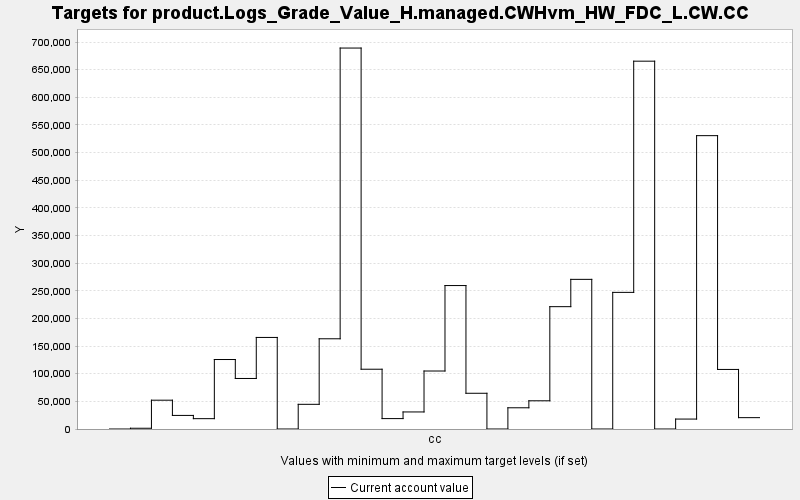

Values plotted in this chart, from the file beside it:
TARGET, PERIOD, YEAR, PERIODWIDTH, MINIMUM, MAXIMUM, MINWEIGHT, MAXWEIGHT, CURRENT, SUMMARY
product.Logs_Grade_Value_H.managed.CWHvm…, 0, 0, 10.0, 0.0, 10000, 1.0, 1.0, 0.0, 0.0
product.Logs_Grade_Value_H.managed.CWHvm…, 1, 10, 10.0, 0.0, 10000, 1.0, 1.0, 1357, 0.0
product.Logs_Grade_Value_H.managed.CWHvm…, 2, 20, 10.0, 0.0, 10000, 1.0, 1.0, 52112, 0.0
product.Logs_Grade_Value_H.managed.CWHvm…, 3, 30, 10.0, 0.0, 10000, 1.0, 1.0, 24573, 0.0
product.Logs_Grade_Value_H.managed.CWHvm…, 4, 40, 10.0, 0.0, 10000, 1.0, 1.0, 18708, 0.0
product.Logs_Grade_Value_H.managed.CWHvm…, 5, 50, 10.0, 0.0, 10000, 1.0, 1.0, 125699, 0.0
product.Logs_Grade_Value_H.managed.CWHvm…, 6, 60, 10.0, 0.0, 10000, 1.0, 1.0, 91416, 0.0
product.Logs_Grade_Value_H.managed.CWHvm…, 7, 70, 10.0, 0.0, 10000, 1.0, 1.0, 165643, 0.0
product.Logs_Grade_Value_H.managed.CWHvm…, 8, 80, 10.0, 0.0, 10000, 1.0, 1.0, 0.0, 0.0
product.Logs_Grade_Value_H.managed.CWHvm…, 9, 90, 10.0, 0.0, 10000, 1.0, 1.0, 44655, 0.0
product.Logs_Grade_Value_H.managed.CWHvm…, 10, 100, 10.0, 0.0, 10000, 1.0, 1.0, 163217, 0.0
product.Logs_Grade_Value_H.managed.CWHvm…, 11, 110, 10.0, 0.0, 10000, 1.0, 1.0, 689185, 0.0
product.Logs_Grade_Value_H.managed.CWHvm…, 12, 120, 10.0, 0.0, 10000, 1.0, 1.0, 108148, 0.0
product.Logs_Grade_Value_H.managed.CWHvm…, 13, 130, 10.0, 0.0, 10000, 1.0, 1.0, 18833, 0.0
product.Logs_Grade_Value_H.managed.CWHvm…, 14, 140, 10.0, 0.0, 10000, 1.0, 1.0, 30851, 0.0
product.Logs_Grade_Value_H.managed.CWHvm…, 15, 150, 10.0, 0.0, 10000, 1.0, 1.0, 104913, 0.0
product.Logs_Grade_Value_H.managed.CWHvm…, 16, 160, 10.0, 0.0, 10000, 1.0, 1.0, 259510, 0.0
product.Logs_Grade_Value_H.managed.CWHvm…, 17, 170, 10.0, 0.0, 10000, 1.0, 1.0, 64645, 0.0
product.Logs_Grade_Value_H.managed.CWHvm…, 18, 180, 10.0, 0.0, 10000, 1.0, 1.0, 0.0, 0.0
product.Logs_Grade_Value_H.managed.CWHvm…, 19, 190, 10.0, 0.0, 10000, 1.0, 1.0, 38394, 0.0
product.Logs_Grade_Value_H.managed.CWHvm…, 20, 200, 10.0, 0.0, 10000, 1.0, 1.0, 51031, 0.0
product.Logs_Grade_Value_H.managed.CWHvm…, 21, 210, 10.0, 0.0, 10000, 1.0, 1.0, 221326, 0.0
product.Logs_Grade_Value_H.managed.CWHvm…, 22, 220, 10.0, 0.0, 10000, 1.0, 1.0, 270730, 0.0
product.Logs_Grade_Value_H.managed.CWHvm…, 23, 230, 10.0, 0.0, 10000, 1.0, 1.0, 0.0, 0.0
product.Logs_Grade_Value_H.managed.CWHvm…, 24, 240, 10.0, 0.0, 10000, 1.0, 1.0, 247179, 0.0
product.Logs_Grade_Value_H.managed.CWHvm…, 25, 250, 10.0, 0.0, 10000, 1.0, 1.0, 665436, 0.0
product.Logs_Grade_Value_H.managed.CWHvm…, 26, 260, 10.0, 0.0, 10000, 1.0, 1.0, 0.0, 0.0
product.Logs_Grade_Value_H.managed.CWHvm…, 27, 270, 10.0, 0.0, 10000, 1.0, 1.0, 17975, 0.0
product.Logs_Grade_Value_H.managed.CWHvm…, 28, 280, 10.0, 0.0, 10000, 1.0, 1.0, 530700, 0.0
product.Logs_Grade_Value_H.managed.CWHvm…, 29, 290, 10.0, 0.0, 10000, 1.0, 1.0, 107753, 0.0
product.Logs_Grade_Value_H.managed.CWHvm…, 30, 300, 10.0, 0.0, 10000, 1.0, 1.0, 20540, 0.0
